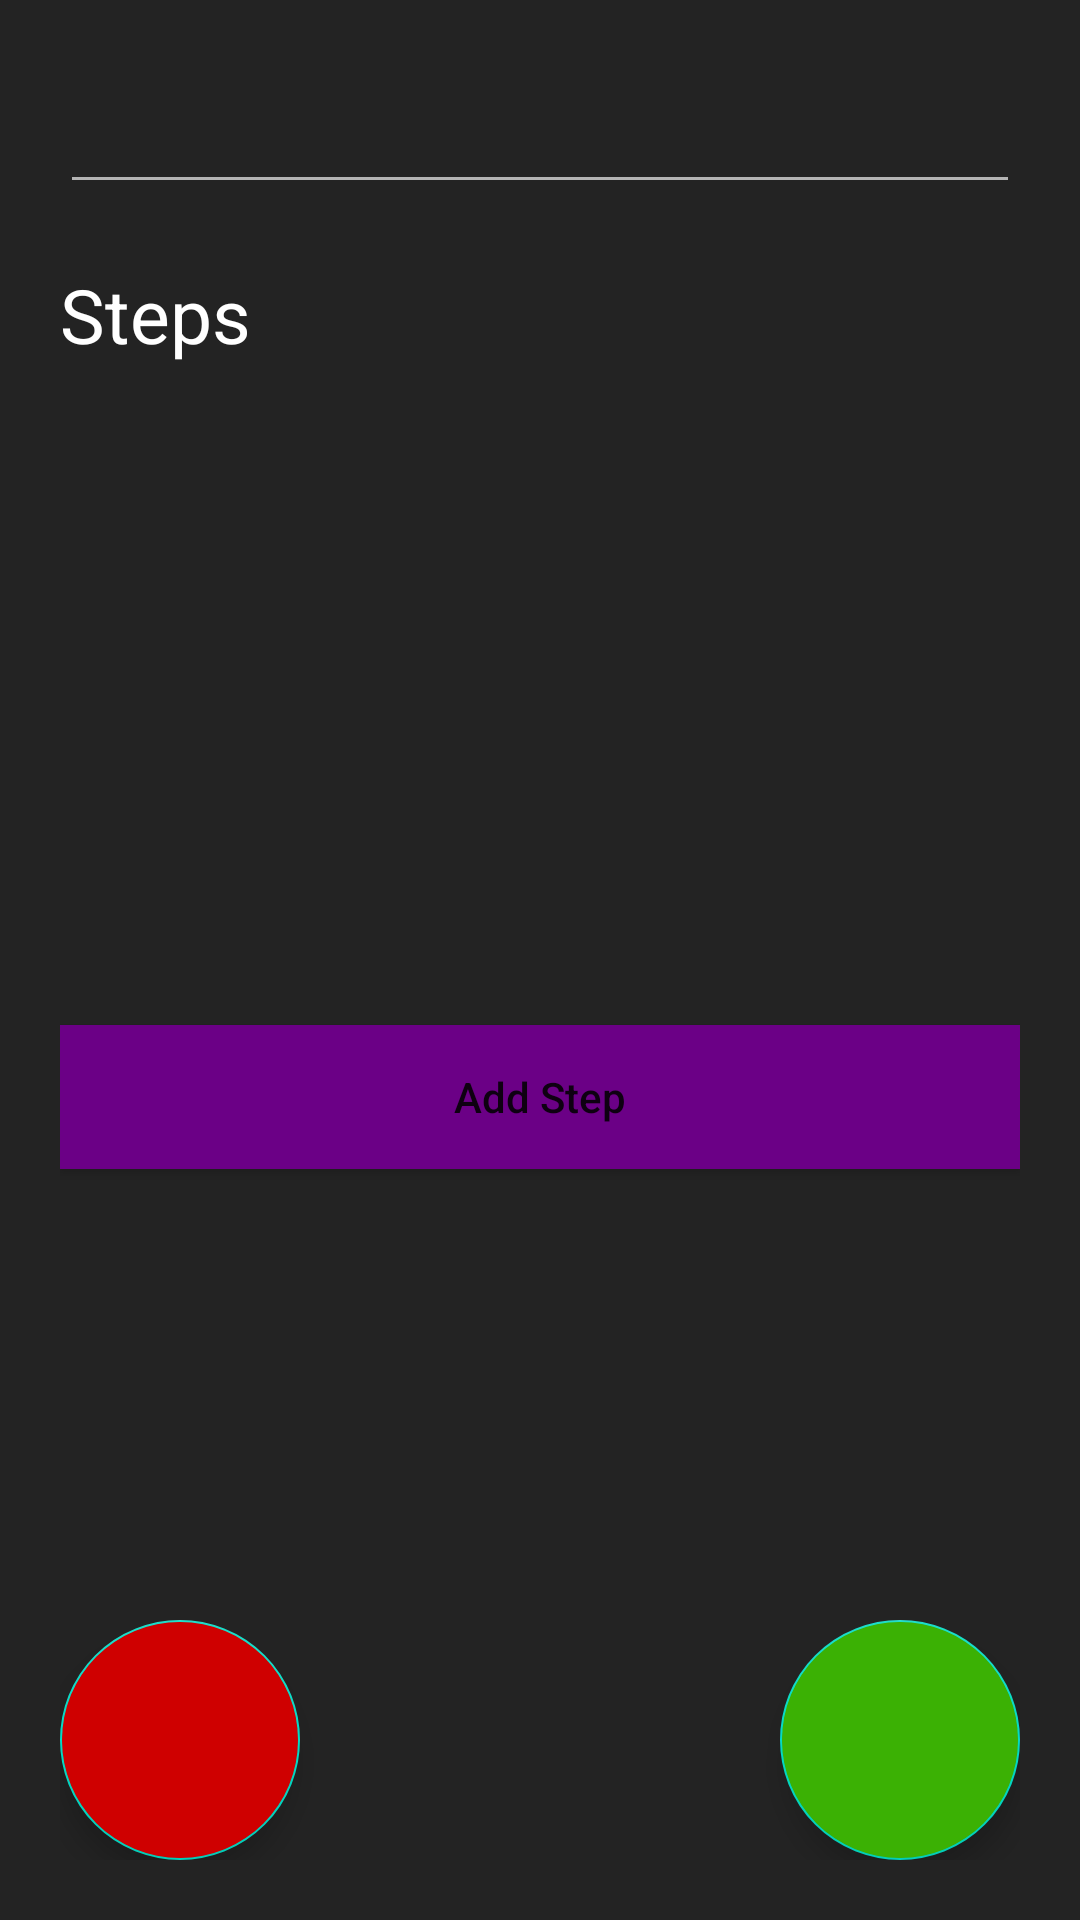

Here is an Android app screen rendered from its layout file. Give the layout XML and the strings, colors and styles it references.
<!-- AndroidManifest.xml: application theme Theme.RepTimer007 -->
<!-- res/layout/fragment_add_edit_workout.xml -->
<?xml version="1.0" encoding="utf-8"?>
<androidx.coordinatorlayout.widget.CoordinatorLayout xmlns:android="http://schemas.android.com/apk/res/android"
    xmlns:app="http://schemas.android.com/apk/res-auto"
    xmlns:tools="http://schemas.android.com/tools"
    android:layout_width="match_parent"
    android:layout_height="match_parent"
    android:background="@color/black"
    android:orientation="vertical"
    tools:context=".ui.addEditWorkout.addEditWorkoutFragment"
    android:padding="20dp">


    <LinearLayout
        android:layout_width="match_parent"
        android:orientation="vertical"
        android:layout_height="match_parent">

        <EditText
            android:id="@+id/text_input_workout_name"
            android:layout_width="match_parent"
            android:layout_height="wrap_content"
            android:layout_marginBottom="20dp"
            android:backgroundTint="@color/gray2"
            android:minHeight="48dp"
            android:textColor="@color/white"
            android:textColorHint="@color/gray1"
            tools:hint="workout name" />


        <TextView
            android:layout_width="match_parent"
            android:layout_height="wrap_content"
            android:text="Steps"
            android:textColor="@color/white"
            android:textSize="25dp" />

        <androidx.recyclerview.widget.RecyclerView
            android:id="@+id/recycler_view_steps"
            android:layout_width="match_parent"
            tools:listitem="@layout/item_step"
            android:layout_height="200dp"
            android:layout_marginVertical="10dp" />

        <Button
            android:id="@+id/add_step_button"
            android:layout_width="match_parent"
            android:layout_height="wrap_content"
            android:background="@color/purple"
            android:text="Add Step"
            android:textAllCaps="false" />
    </LinearLayout>

    <com.google.android.material.floatingactionbutton.FloatingActionButton
        android:id="@+id/button_add"
        android:layout_width="80dp"
        android:layout_height="match_parent"
        android:layout_alignParentStart="true"
        android:layout_gravity="bottom|end"
        android:backgroundTint="@color/green"
        android:scaleType="center"
        android:src="@drawable/ic_check_icon"
        app:fabCustomSize="80dp"
        app:maxImageSize="35dp"
        app:tint="@null"
        tools:ignore="SpeakableTextPresentCheck" />

    <com.google.android.material.floatingactionbutton.FloatingActionButton
        android:id="@+id/button_delete_workout"
        android:layout_width="80dp"
        android:layout_height="match_parent"
        android:layout_alignParentStart="true"
        android:layout_gravity="bottom|start"
        android:backgroundTint="@color/red"
        android:scaleType="center"
        android:src="@drawable/ic_trash_icon"
        app:fabCustomSize="80dp"
        app:maxImageSize="35dp"
        app:tint="@null"
        tools:ignore="SpeakableTextPresentCheck" />

</androidx.coordinatorlayout.widget.CoordinatorLayout>
<!-- res/layout/item_step.xml (included above) -->
<?xml version="1.0" encoding="utf-8"?>
<androidx.coordinatorlayout.widget.CoordinatorLayout xmlns:android="http://schemas.android.com/apk/res/android"
    xmlns:app="http://schemas.android.com/apk/res-auto"
    xmlns:tools="http://schemas.android.com/tools"
    android:layout_width="match_parent"
    android:layout_height="85dp"
    android:layout_margin="5dp"
    android:background="@color/gray1"
    android:orientation="vertical"
    android:paddingHorizontal="15dp"
    android:paddingVertical="15dp">

    <TextView
        android:id="@+id/stepNameText"
        android:layout_width="wrap_content"
        android:layout_height="wrap_content"
        android:layout_gravity="top|left"
        android:textColor="@color/white"
        android:textSize="16dp"
        tools:text="Warm Up Jumping Rope" />


    <TextView
        android:id="@+id/step_duration_text"
        android:layout_width="wrap_content"
        android:layout_height="wrap_content"
        android:layout_gravity="bottom|left"
        android:textColor="@color/gray2"
        tools:text="15 seconds" />


    <LinearLayout
        android:layout_width="wrap_content"
        android:layout_height="wrap_content"
        android:layout_gravity="bottom|right"
        android:orientation="horizontal">

        <ImageView
            android:id="@+id/step_edit_button"
            android:layout_width="wrap_content"
            android:layout_height="wrap_content"
            android:src="@drawable/ic_edit_icon"
            app:tint="@color/gray2" />

        <ImageView
            android:id="@+id/step_delete_button"
            android:layout_width="wrap_content"
            android:layout_height="wrap_content"
            android:layout_marginLeft="15dp"
            android:src="@drawable/ic_trash_icon"
            app:tint="@color/gray2" />

    </LinearLayout>


</androidx.coordinatorlayout.widget.CoordinatorLayout>
<!-- resources referenced by this layout -->
<resources>
  <color name="black">#232323</color>
  <color name="gray1">#686868</color>
  <color name="gray2">#B4B4B4</color>
  <color name="green">#3BB104</color>
  <color name="purple">#6B0086</color>
  <color name="red">#CF0000</color>
  <color name="white">#FFFFFFFF</color>
  <style name="Theme.RepTimer007" parent="Theme.MaterialComponents.DayNight.DarkActionBar">
          
          <item name="colorPrimary">@color/purple_500</item>
          <item name="colorPrimaryVariant">@color/purple_700</item>
          <item name="colorOnPrimary">@color/white</item>
          
          <item name="colorSecondary">@color/teal_200</item>
          <item name="colorSecondaryVariant">@color/teal_700</item>
          <item name="colorOnSecondary">@color/black</item>
          
          <item name="android:statusBarColor" tools:targetApi="l">?attr/colorPrimaryVariant</item>
          
      </style>
  <color name="purple_500">#FF6200EE</color>
  <color name="purple_700">#FF3700B3</color>
  <color name="teal_200">#FF03DAC5</color>
  <color name="teal_700">#FF018786</color>
</resources>
